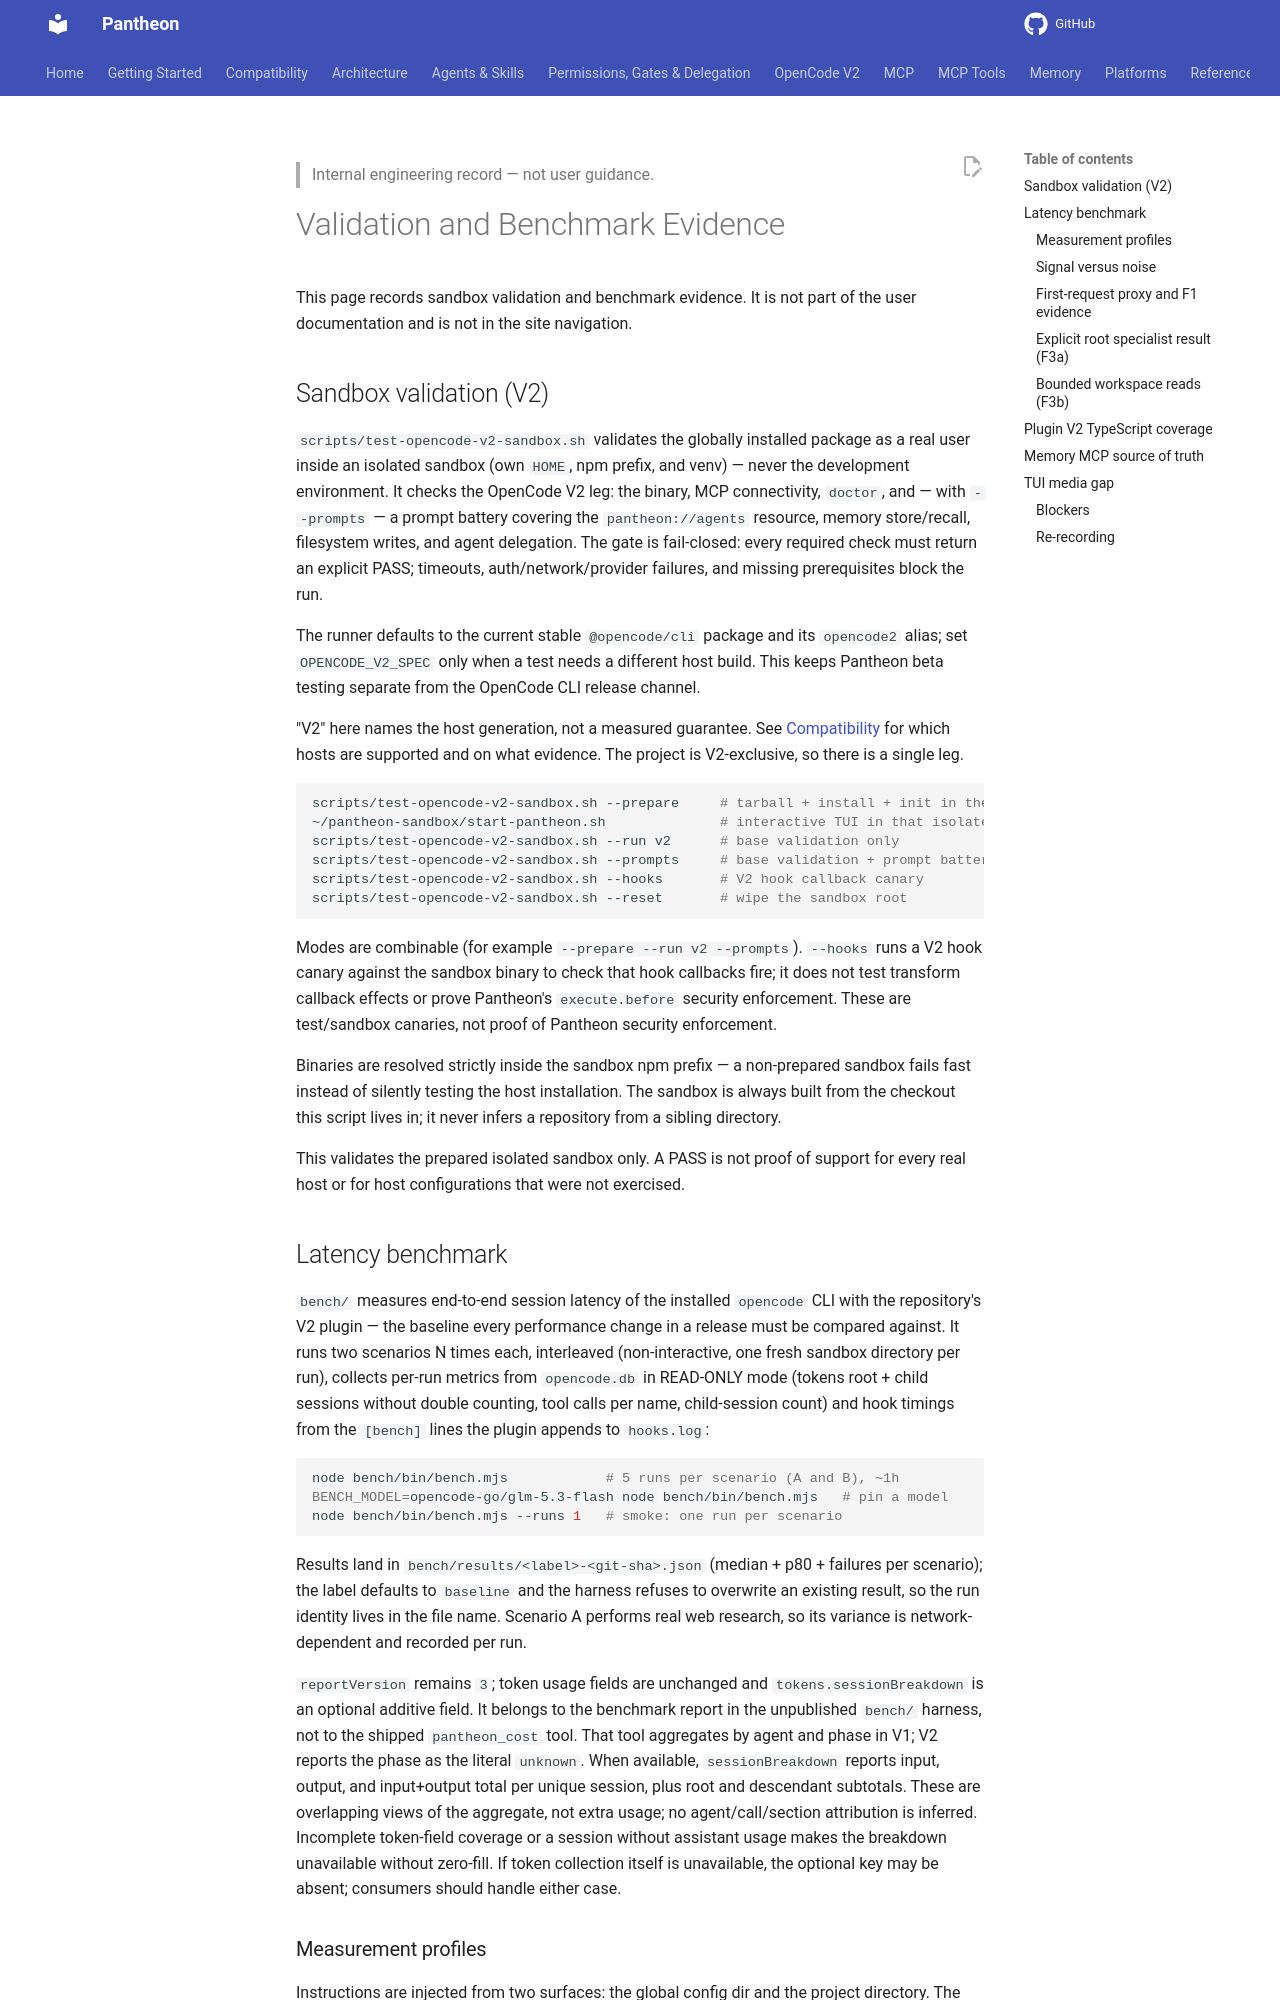

repository: bfs2021/pantheon-opencode · page: 1.6.0/internal/validation/index.html · generator: mkdocs

> Internal engineering record — not user guidance.

# Validation and Benchmark Evidence

This page records sandbox validation and benchmark evidence. It is not part of
the user documentation and is not in the site navigation.

## Sandbox validation (V2)

`scripts/test-opencode-v2-sandbox.sh` validates the globally installed package
as a real user inside an isolated sandbox (own `HOME`, npm prefix, and venv) —
never the development environment. It checks the OpenCode V2 leg: the binary,
MCP connectivity, `doctor`, and — with `--prompts` — a prompt battery covering
the `pantheon://agents` resource, memory store/recall, filesystem writes, and
agent delegation. The gate is fail-closed: every required check must return an
explicit PASS; timeouts, auth/network/provider failures, and missing
prerequisites block the run.

The runner defaults to the current stable `@opencode/cli` package and its
`opencode2` alias; set `OPENCODE_V2_SPEC` only when a test needs a different
host build. This keeps Pantheon beta testing separate from the OpenCode CLI
release channel.

"V2" here names the host generation, not a measured guarantee. See
[Compatibility](../COMPATIBILITY.md) for which hosts are supported and on what
evidence. The project is V2-exclusive, so there is a single leg.

```bash
scripts/test-opencode-v2-sandbox.sh --prepare     # tarball + install + init in the sandbox
~/pantheon-sandbox/start-pantheon.sh              # interactive TUI in that isolated beta sandbox
scripts/test-opencode-v2-sandbox.sh --run v2      # base validation only
scripts/test-opencode-v2-sandbox.sh --prompts     # base validation + prompt battery
scripts/test-opencode-v2-sandbox.sh --hooks       # V2 hook callback canary
scripts/test-opencode-v2-sandbox.sh --reset       # wipe the sandbox root
```

Modes are combinable (for example `--prepare --run v2 --prompts`). `--hooks`
runs a V2 hook canary against the sandbox binary to check that hook callbacks
fire; it does not test transform callback effects or prove Pantheon's
`execute.before` security enforcement. These are test/sandbox canaries, not
proof of Pantheon security enforcement.

Binaries are resolved strictly inside the sandbox npm prefix — a non-prepared
sandbox fails fast instead of silently testing the host installation. The
sandbox is always built from the checkout this script lives in; it never infers
a repository from a sibling directory.

This validates the prepared isolated sandbox only. A PASS is not proof of
support for every real host or for host configurations that were not exercised.

## Latency benchmark

`bench/` measures end-to-end session latency of the installed `opencode` CLI
with the repository's V2 plugin — the baseline every performance change in a
release must be compared against. It runs two scenarios N times each,
interleaved (non-interactive, one fresh sandbox directory per run), collects
per-run metrics from `opencode.db` in READ-ONLY mode (tokens root + child
sessions without double counting, tool calls per name, child-session count) and
hook timings from the `[bench]` lines the plugin appends to `hooks.log`:

```bash
node bench/bin/bench.mjs            # 5 runs per scenario (A and B), ~1h
BENCH_MODEL=opencode-go/glm-5.3-flash node bench/bin/bench.mjs   # pin a model
node bench/bin/bench.mjs --runs 1   # smoke: one run per scenario
```

Results land in `bench/results/<label>-<git-sha>.json` (median + p80 +
failures per scenario); the label defaults to `baseline` and the harness refuses
to overwrite an existing result, so the run identity lives in the file name.
Scenario A performs real web research, so its variance is network-dependent and
recorded per run.

`reportVersion` remains `3`; token usage fields are unchanged and
`tokens.sessionBreakdown` is an optional additive field. It belongs to the
benchmark report in the unpublished `bench/` harness, not to the shipped
`pantheon_cost` tool. That tool aggregates by agent and phase in V1; V2 reports
the phase as the literal `unknown`. When available, `sessionBreakdown` reports
input, output, and input+output total per unique session, plus root and
descendant subtotals. These are overlapping views of the aggregate, not extra
usage; no agent/call/section attribution is inferred. Incomplete token-field
coverage or a session without assistant usage makes the breakdown unavailable
without zero-fill. If token collection itself is unavailable, the optional key
may be absent; consumers should handle either case.
